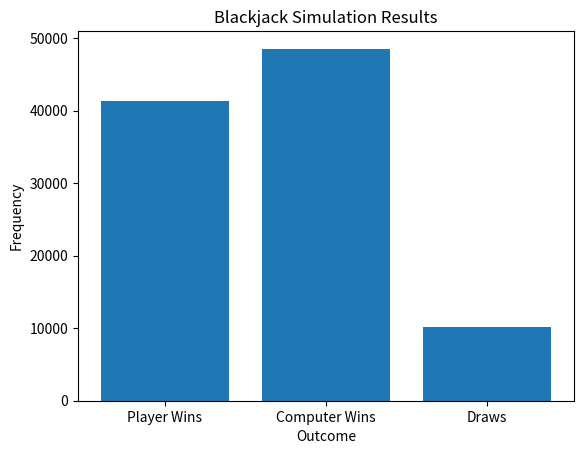

Python code for this plot:
# April 17, 2024
# Nicole Gray
# Final Project

# When beginning the project, the following questions were considered:
# 1) What is the input data?
# The input data for the backgammon game will be the starting value for each hand, which will range from 4-22
# 2) What is the output of the problem?
# The output will be the results of the table. It will declare if the player wins, loses, or has a draw.
# The results the value when the player chooses to hit or stand with the dealer.
# There will also be values from win, loss, draw when the player hits or stands.
# 3) How can I solve it using functions, classes, loops or else statements?
# This can be solved with the function action for hitting, standing and when cards are dealt.
# Classes will be used for the player, dealer, and cards
# Loops will be used to go through the hands to determine the results
# Condition statements will be used for the rules
# 4) What is the structure for this program code?
# The structure will have classes for the player, dealer, and cards.
# The function will be dealing the cards and loops will be playing multiple hands of the game
# The condition will be the game rules that are used throughout.

# Python definitions:
# Define a class for the deck of cards
# Import the random module to shuffle the deck of cards
# April 17, 2024
# Nicole Gray
# Final Project
# April 17, 2024
# Nicole Gray
# Final Project

import random
import matplotlib.pyplot as plt

# Define the ranks and suits of cards
ranks = ['2', '3', '4', '5', '6', '7', '8', '9', '10', 'J', 'Q', 'K', 'A']
suits = ['Hearts', 'Diamonds', 'Clubs', 'Spades']


# Define a function to create and shuffle a deck of cards
def create_deck():
    deck = [(rank, suit) for rank in ranks for suit in suits]
    random.shuffle(deck)
    return deck


# Define a function to calculate the value of a card hand
def calculate_hand_value(hand):
    total_value = 0
    num_aces = 0
    for card in hand:
        if card[0] in ['J', 'Q', 'K']:
            total_value += 10
        elif card[0] == 'A':
            total_value += 11
            num_aces += 1
        else:
            total_value += int(card[0])
    while total_value > 21 and num_aces:
        total_value -= 10
        num_aces -= 1
    return total_value


# Define a function to display a hand
def display_hand(hand, player_name):
    print(player_name + "'s Hand:", [card[0] for card in hand])
    print(player_name + "'s Hand Value:", calculate_hand_value(hand))


# Define a function for the player's turn
def player_turn(deck, player_hand, computer_hand):
    print("Dealer's Hand:", [card[0] for card in computer_hand])
    print("Dealer's Hand Value:", calculate_hand_value(computer_hand))
    display_hand(player_hand, "Player")

    while calculate_hand_value(player_hand) < 17:
        player_hand.append(deck.pop())
        display_hand(player_hand, "Player")


# Define a function for the computer's turn
def computer_turn(deck, computer_hand):
    while calculate_hand_value(computer_hand) < 17:
        computer_hand.append(deck.pop())


# Define a function to determine the winner
def determine_winner(player_hand, computer_hand):
    player_value = calculate_hand_value(player_hand)
    computer_value = calculate_hand_value(computer_hand)

    if player_value > 21:
        return "Computer Wins"
    elif computer_value > 21:
        return "You Win"
    elif player_value > computer_value:
        return "You Win"
    elif player_value < computer_value:
        return "Computer Wins"
    else:
        return "Draw"


# Main function to run the game
def play_blackjack(num_games):
    player_wins = 0
    computer_wins = 0
    draws = 0
    for _ in range(num_games):
        deck = create_deck()

        player_hand = [deck.pop(), deck.pop()]
        computer_hand = [deck.pop(), deck.pop()]

        player_turn(deck, player_hand, computer_hand)
        computer_turn(deck, computer_hand)

        outcome = determine_winner(player_hand, computer_hand)
        if outcome == "You Win":
            player_wins += 1
        elif outcome == "Computer Wins":
            computer_wins += 1
        else:
            draws += 1

    print("Results after", num_games, "games:")
    print("Player Wins:", player_wins)
    print("Computer Wins:", computer_wins)
    print("Draws:", draws)

    # Generate a chart
    labels = ['Player Wins', 'Computer Wins', 'Draws']
    values = [player_wins, computer_wins, draws]

    plt.bar(labels, values)
    plt.xlabel('Outcome')
    plt.ylabel('Frequency')
    plt.title('Blackjack Simulation Results')
    plt.show()


# Run the game with 100,000 simulations
if __name__ == "__main__":
    play_blackjack(100000)
